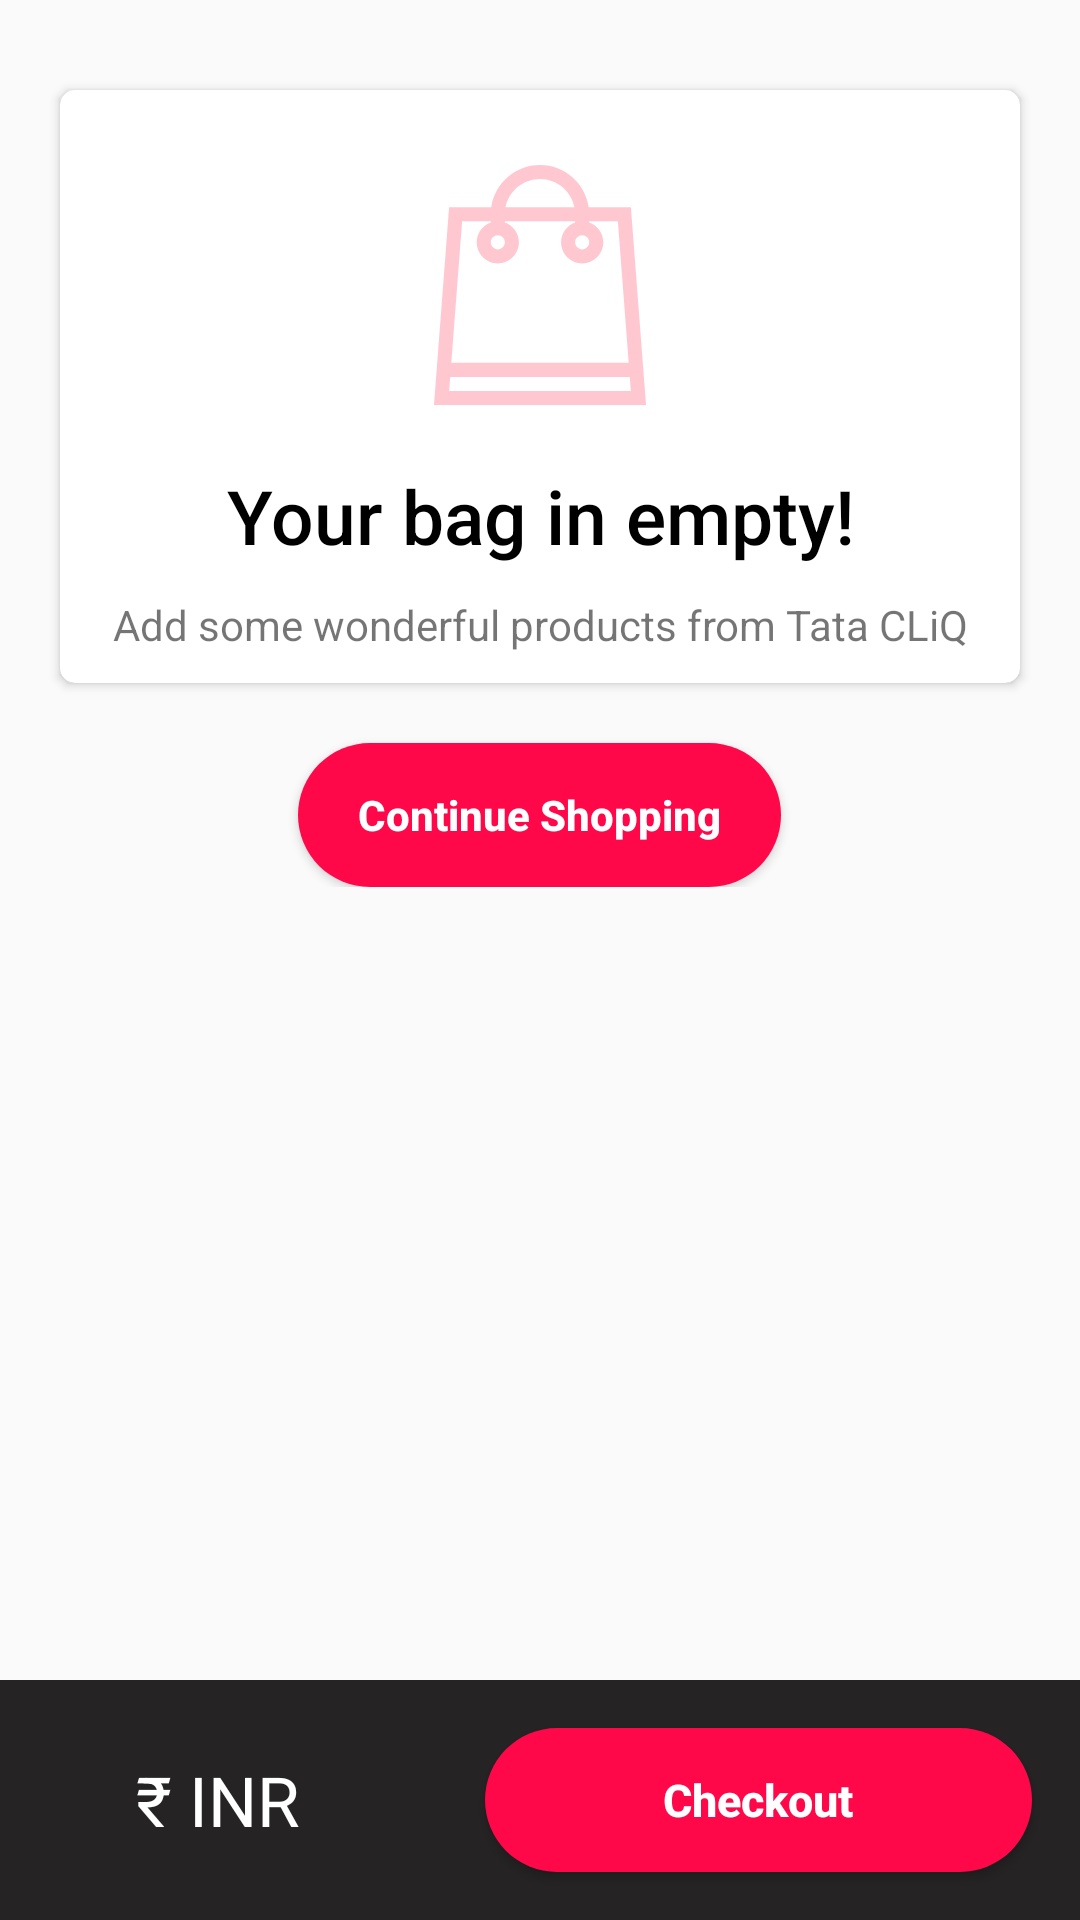

The Android layout XML behind this screen, and the referenced resources:
<!-- AndroidManifest.xml: application theme Theme.TataClicq_Clone -->
<!-- res/layout/fragment_my_bag.xml -->
<?xml version="1.0" encoding="utf-8"?>
<androidx.constraintlayout.widget.ConstraintLayout xmlns:android="http://schemas.android.com/apk/res/android"
    xmlns:app="http://schemas.android.com/apk/res-auto"
    xmlns:tools="http://schemas.android.com/tools"
    android:layout_width="match_parent"
    android:layout_height="match_parent"
    android:orientation="vertical"
    tools:context=".Fragments.MyBagFragment">

    <LinearLayout
        android:id="@+id/llemptyView"
        android:layout_width="match_parent"
        android:layout_height="wrap_content"
        android:orientation="vertical"
        app:layout_constraintEnd_toEndOf="parent"
        app:layout_constraintStart_toEndOf="parent"
        app:layout_constraintTop_toTopOf="parent">

        <androidx.cardview.widget.CardView
            android:layout_width="match_parent"
            android:layout_height="wrap_content"
            android:layout_marginStart="20dp"
            android:layout_marginTop="30dp"
            android:layout_marginEnd="20dp"
            android:elevation="20dp"
            app:cardCornerRadius="5dp">

            <LinearLayout
                android:layout_width="match_parent"
                android:layout_height="wrap_content"
                android:orientation="vertical">

                <TextView
                    android:layout_width="match_parent"
                    android:layout_height="wrap_content"
                    android:layout_marginTop="15dp"
                    android:drawableTop="@drawable/ic_shopping_bag"
                    android:drawablePadding="20dp"
                    android:fontFamily="sans-serif-medium"
                    android:paddingTop="10dp"
                    android:text="Your bag in empty!"
                    android:textAlignment="center"
                    android:textColor="#000000"
                    android:textSize="25sp"

                    />

                <TextView
                    android:layout_width="match_parent"
                    android:layout_height="wrap_content"
                    android:layout_marginTop="10dp"
                    android:layout_marginBottom="10dp"
                    android:text="Add some wonderful products from Tata CLiQ"
                    android:textAlignment="center" />

            </LinearLayout>


        </androidx.cardview.widget.CardView>

        <Button
            android:id="@+id/btnContineShopping"
            android:layout_width="wrap_content"
            android:layout_height="wrap_content"
            android:layout_gravity="center"
            android:layout_marginTop="20dp"
            android:background="@drawable/design_login_btn"
            android:paddingHorizontal="20dp"
            android:text="Continue Shopping"
            android:textAllCaps="false"
            android:textColor="#ffffff"
            android:textStyle="bold" />
    </LinearLayout>

    <LinearLayout
        android:id="@+id/llmyCartView"
        android:layout_width="match_parent"
        android:layout_height="match_parent"
        android:backgroundTint="#D5D3D3"
        android:orientation="vertical"
        app:layout_constraintBottom_toBottomOf="parent"
        app:layout_constraintEnd_toEndOf="parent"
        app:layout_constraintStart_toEndOf="parent"
        app:layout_constraintTop_toTopOf="parent">

        <androidx.recyclerview.widget.RecyclerView
            android:id="@+id/rcvMyCart"
            android:layout_width="match_parent"
            android:layout_height="match_parent"
            android:orientation="vertical" />
    </LinearLayout>


    <LinearLayout
        android:id="@+id/llTotalView"
        android:layout_width="match_parent"
        android:layout_height="wrap_content"
        android:background="#252323"
        android:orientation="horizontal"
        app:layout_constraintBottom_toBottomOf="parent"
        app:layout_constraintEnd_toEndOf="parent"
        app:layout_constraintStart_toEndOf="parent"

        >

        <TextView
            android:id="@+id/tvcartTotal"
            android:layout_width="0dp"
            android:layout_height="wrap_content"
            android:layout_gravity="center"
            android:layout_weight="4"
            android:gravity="center"
            android:padding="16dp"
            android:text="₹ INR"
            android:textColor="@color/white"
            android:textSize="23sp" />

        <Button
            android:id="@+id/btnCheckout"
            android:layout_width="0dp"
            android:layout_height="wrap_content"
            android:layout_gravity="center"
            android:layout_margin="16dp"
            android:layout_weight="5"
            android:background="@drawable/design_login_btn"
            android:gravity="center"
            android:text="Checkout"
            android:textAllCaps="false"
            android:textColor="#ffffff"
            android:textSize="15dp"
            android:textStyle="bold" />

    </LinearLayout>


</androidx.constraintlayout.widget.ConstraintLayout>
<!-- resources referenced by this layout -->
<resources>
  <color name="white">#FFFFFFFF</color>
  <!-- drawable design_login_btn (drawable-v24) -->
  <?xml version="1.0" encoding="utf-8"?>
  <shape xmlns:android="http://schemas.android.com/apk/res/android"
      android:shape="rectangle">
      <corners
          android:radius="30dp"
          />
      <solid
          android:color="#ff084a"/>
  
  </shape>
  <!-- drawable ic_shopping_bag (drawable-v24) -->
  <vector android:alpha="0.75" android:autoMirrored="true"
      android:height="80dp" android:viewportHeight="512"
      android:viewportWidth="512" android:width="80dp" xmlns:android="http://schemas.android.com/apk/res/android">
      <path android:fillColor="#FFB6C1" android:pathData="M449.896,90h-89.972c-7.301,-50.817 -51.119,-90 -103.924,-90s-96.623,39.183 -103.924,90H62.104L29.809,512h452.383L449.896,90zM346,150c8.271,0 15,6.729 15,15s-6.729,15 -15,15s-15,-6.729 -15,-15S337.729,150 346,150zM255.999,30c36.22,0 66.522,25.808 73.491,60H182.509C189.478,55.808 219.78,30 255.999,30zM165.999,150c8.271,0 15,6.729 15,15s-6.729,15 -15,15s-15,-6.729 -15,-15S157.729,150 165.999,150zM89.895,120h61.105v2.58c-17.459,6.192 -30,22.865 -30,42.42c0,24.813 20.187,45 45,45s45,-20.187 45,-45c0,-19.555 -12.541,-36.228 -30,-42.42V120h150v2.58c-17.459,6.192 -30,22.865 -30,42.42c0,24.813 20.187,45 45,45s45,-20.187 45,-45c0,-19.555 -12.541,-36.228 -30,-42.42V120h61.104l23.112,302H66.783L89.895,120zM62.19,482l2.296,-30h383.025l2.296,30H62.19z"/>
  </vector>
  <style name="Theme.TataClicq_Clone" parent="Theme.AppCompat.DayNight.DarkActionBar">
          
          <item name="colorPrimary">@color/purple_500</item>
          <item name="colorPrimaryVariant">@color/purple_700</item>
          <item name="colorOnPrimary">@color/white</item>
          
          <item name="colorSecondary">@color/teal_200</item>
          <item name="colorSecondaryVariant">@color/teal_700</item>
          <item name="colorOnSecondary">@color/black</item>
          
          <item name="android:statusBarColor" tools:targetApi="l">?attr/colorPrimaryVariant</item>
          
      </style>
  <color name="purple_500">#FF000000</color>
  <color name="purple_700">#FF000000</color>
  <color name="teal_200">#FF03DAC5</color>
  <color name="teal_700">#FF018786</color>
  <color name="black">#FF000000</color>
</resources>
